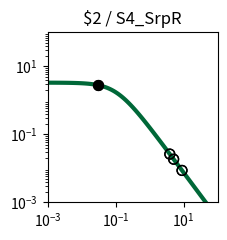

This chart was generated by the following Python code: (Note: this script raises an exception after producing the figure.)
import matplotlib.pyplot as plt
import matplotlib.ticker as ticker
import numpy as np

fig, ax = plt.subplots(figsize=(2.5,2.5))

plt.xlim(1.000000e-03, 1.000000e+02)
plt.ylim(1.000000e-03, 1.000000e+02)

x = np.array([1.000000e-03,1.122018e-03,1.258925e-03,1.412538e-03,1.584893e-03,1.778279e-03,1.995262e-03,2.238721e-03,2.511886e-03,2.818383e-03,3.162278e-03,3.548134e-03,3.981072e-03,4.466836e-03,5.011872e-03,5.623413e-03,6.309573e-03,7.079458e-03,7.943282e-03,8.912509e-03,1.000000e-02,1.122018e-02,1.258925e-02,1.412538e-02,1.584893e-02,1.778279e-02,1.995262e-02,2.238721e-02,2.511886e-02,2.818383e-02,3.162278e-02,3.548134e-02,3.981072e-02,4.466836e-02,5.011872e-02,5.623413e-02,6.309573e-02,7.079458e-02,7.943282e-02,8.912509e-02,1.000000e-01,1.122018e-01,1.258925e-01,1.412538e-01,1.584893e-01,1.778279e-01,1.995262e-01,2.238721e-01,2.511886e-01,2.818383e-01,3.162278e-01,3.548134e-01,3.981072e-01,4.466836e-01,5.011872e-01,5.623413e-01,6.309573e-01,7.079458e-01,7.943282e-01,8.912509e-01,1.000000e+00,1.122018e+00,1.258925e+00,1.412538e+00,1.584893e+00,1.778279e+00,1.995262e+00,2.238721e+00,2.511886e+00,2.818383e+00,3.162278e+00,3.548134e+00,3.981072e+00,4.466836e+00,5.011872e+00,5.623413e+00,6.309573e+00,7.079458e+00,7.943282e+00,8.912509e+00,1.000000e+01,1.122018e+01,1.258925e+01,1.412538e+01,1.584893e+01,1.778279e+01,1.995262e+01,2.238721e+01,2.511886e+01,2.818383e+01,3.162278e+01,3.548134e+01,3.981072e+01,4.466836e+01,5.011872e+01,5.623413e+01,6.309573e+01,7.079458e+01,7.943282e+01,8.912509e+01,1.000000e+02,])
y = np.array([3.307882e+00,3.306860e+00,3.305668e+00,3.304278e+00,3.302657e+00,3.300766e+00,3.298562e+00,3.295992e+00,3.292998e+00,3.289509e+00,3.285446e+00,3.280715e+00,3.275210e+00,3.268807e+00,3.261365e+00,3.252719e+00,3.242685e+00,3.231049e+00,3.217571e+00,3.201980e+00,3.183969e+00,3.163199e+00,3.139293e+00,3.111840e+00,3.080394e+00,3.044480e+00,3.003601e+00,2.957248e+00,2.904916e+00,2.846123e+00,2.780431e+00,2.707482e+00,2.627023e+00,2.538946e+00,2.443320e+00,2.340419e+00,2.230749e+00,2.115053e+00,1.994311e+00,1.869713e+00,1.742620e+00,1.614509e+00,1.486904e+00,1.361306e+00,1.239122e+00,1.121606e+00,1.009810e+00,9.045604e-01,8.064411e-01,7.158031e-01,6.327815e-01,5.573235e-01,4.892219e-01,4.281494e-01,3.736924e-01,3.253809e-01,2.827147e-01,2.451841e-01,2.122869e-01,1.835396e-01,1.584863e-01,1.367034e-01,1.178027e-01,1.014317e-01,8.727375e-02,7.504579e-02,6.449685e-02,5.540537e-02,4.757667e-02,4.084028e-02,3.504747e-02,3.006876e-02,2.579175e-02,2.211901e-02,1.896625e-02,1.626065e-02,1.393938e-02,1.194828e-02,1.024071e-02,8.776520e-03,7.521202e-03,6.445084e-03,5.522678e-03,4.732095e-03,4.054547e-03,3.473910e-03,2.976349e-03,2.549997e-03,2.184679e-03,1.871667e-03,1.603481e-03,1.373707e-03,1.176846e-03,1.008189e-03,8.636958e-04,7.399069e-04,6.338565e-04,5.430038e-04,4.651715e-04,3.984940e-04,3.413731e-04,])
c = "#006838"

hi_x = np.array([3.000000e-02,3.000000e-02,])
hi_y = np.array([2.811371e+00,2.811371e+00,])
lo_x = np.array([3.926100e+00,3.926100e+00,5.082100e+00,5.082100e+00,8.978200e+00,8.978200e+00,])
lo_y = np.array([2.627441e-02,2.627441e-02,1.861681e-02,1.861681e-02,8.690550e-03,8.690550e-03,])

plt.loglog(x,y,lw=3,color=c)
plt.scatter(hi_x,hi_y,marker='o',s=50,color='black',zorder=10)
plt.scatter(lo_x,lo_y,marker='o',s=50,edgecolors='black',color='none',zorder=10)

plt.title("$2 / S4_SrpR")

ax.xaxis.set_major_locator(ticker.LogLocator(numticks=3))
ax.yaxis.set_major_locator(ticker.LogLocator(numticks=3))

ax.set_aspect('equal')
plt.tight_layout()

plt.savefig("/home/<user>/output/response_plot_$2_S4_SrpR.png", bbox_inches='tight')
